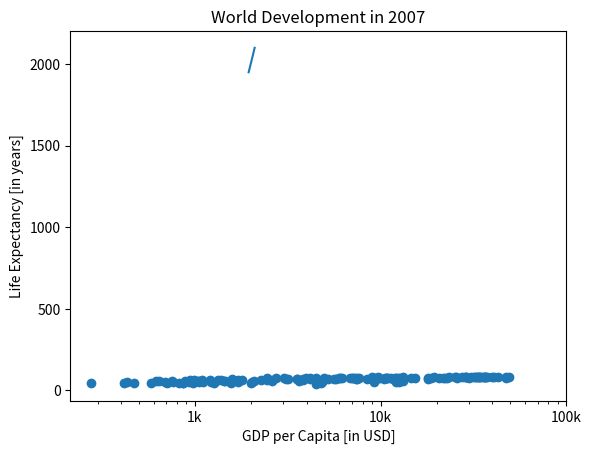

The matplotlib source for this figure:
import matplotlib.pyplot as plt

year = [1950, 1951, 1952, 1953, 1954, 1955, 1956, 1957, 1958, 1959, 1960, 1961, 1962, 1963, 1964, 1965, 1966, 1967, 1968, 1969, 1970, 1971, 1972, 1973, 1974, 1975, 1976, 1977, 1978, 1979, 1980, 1981, 1982, 1983, 1984, 1985, 1986, 1987, 1988, 1989, 1990, 1991, 1992, 1993, 1994, 1995, 1996, 1997, 1998, 1999, 2000, 2001, 2002, 2003, 2004, 2005, 2006, 2007, 2008, 2009, 2010, 2011, 2012, 2013, 2014, 2015, 2016, 2017, 2018, 2019, 2020, 2021, 2022, 2023, 2024, 2025, 2026, 2027, 2028, 2029, 2030, 2031, 2032, 2033, 2034, 2035, 2036, 2037, 2038, 2039, 2040, 2041, 2042, 2043, 2044, 2045, 2046, 2047, 2048, 2049, 2050, 2051, 2052, 2053, 2054, 2055, 2056, 2057, 2058, 2059, 2060, 2061, 2062, 2063, 2064, 2065, 2066, 2067, 2068, 2069, 2070, 2071, 2072, 2073, 2074, 2075, 2076, 2077, 2078, 2079, 2080, 2081, 2082, 2083, 2084, 2085, 2086, 2087, 2088, 2089, 2090, 2091, 2092, 2093, 2094, 2095, 2096, 2097, 2098, 2099, 2100]
pop = [1950, 1951, 1952, 1953, 1954, 1955, 1956, 1957, 1958, 1959, 1960, 1961, 1962, 1963, 1964, 1965, 1966, 1967, 1968, 1969, 1970, 1971, 1972, 1973, 1974, 1975, 1976, 1977, 1978, 1979, 1980, 1981, 1982, 1983, 1984, 1985, 1986, 1987, 1988, 1989, 1990, 1991, 1992, 1993, 1994, 1995, 1996, 1997, 1998, 1999, 2000, 2001, 2002, 2003, 2004, 2005, 2006, 2007, 2008, 2009, 2010, 2011, 2012, 2013, 2014, 2015, 2016, 2017, 2018, 2019, 2020, 2021, 2022, 2023, 2024, 2025, 2026, 2027, 2028, 2029, 2030, 2031, 2032, 2033, 2034, 2035, 2036, 2037, 2038, 2039, 2040, 2041, 2042, 2043, 2044, 2045, 2046, 2047, 2048, 2049, 2050, 2051, 2052, 2053, 2054, 2055, 2056, 2057, 2058, 2059, 2060, 2061, 2062, 2063, 2064, 2065, 2066, 2067, 2068, 2069, 2070, 2071, 2072, 2073, 2074, 2075, 2076, 2077, 2078, 2079, 2080, 2081, 2082, 2083, 2084, 2085, 2086, 2087, 2088, 2089, 2090, 2091, 2092, 2093, 2094, 2095, 2096, 2097, 2098, 2099, 2100]

# Print the last item from year and pop
print(year[-1])
print(pop[-1])

# Make a line plot: year on the x-axis, pop on the y-axis
plt.plot(year,pop)

# Display the plot with plt.show()
plt.show()

gdp_cap = [974.58033839999996, 5937.0295259999984, 6223.3674650000003, 4797.2312670000001, 12779.379639999999, 34435.367439999995, 36126.492700000003, 29796.048340000001, 1391.253792, 33692.605080000001, 1441.2848730000001, 3822.137084, 7446.2988029999997, 12569.851769999999, 9065.8008250000003, 10680.792820000001, 1217.0329939999999, 430.07069159999998, 1713.7786860000001, 2042.0952400000001, 36319.235009999997, 706.01653699999997, 1704.0637240000001, 13171.638849999999, 4959.1148540000004, 7006.5804189999999, 986.14787920000003, 277.55185870000003, 3632.5577979999998, 9645.06142, 1544.7501119999999, 14619.222719999998, 8948.1029230000004, 22833.308509999999, 35278.418740000001, 2082.4815670000007, 6025.3747520000015, 6873.2623260000009, 5581.1809979999998, 5728.3535140000004, 12154.089749999999, 641.36952360000021, 690.80557590000001, 33207.0844, 30470.0167, 13206.48452, 752.74972649999995, 32170.37442, 1327.6089099999999, 27538.41188, 5186.0500030000003, 942.6542111, 579.23174299999982, 1201.637154, 3548.3308460000007, 39724.978669999997, 18008.944439999999, 36180.789190000003, 2452.210407, 3540.6515639999998, 11605.71449, 4471.0619059999999, 40675.996350000001, 25523.277099999999, 28569.719700000001, 7320.8802620000015, 31656.068060000001, 4519.4611709999999, 1463.249282, 1593.06548, 23348.139730000006, 47306.989780000004, 10461.05868, 1569.3314419999999, 414.5073415, 12057.49928, 1044.7701259999999, 759.34991009999999, 12451.6558, 1042.581557, 1803.151496, 10956.991120000001, 11977.57496, 3095.7722710000007, 9253.896111, 3820.1752299999998, 823.68562050000003, 944.0, 4811.0604290000001, 1091.359778, 36797.933319999996, 25185.009109999999, 2749.3209649999999, 619.67689239999982, 2013.9773049999999, 49357.190170000002, 22316.192869999999, 2605.94758, 9809.1856360000002, 4172.8384640000004, 7408.9055609999996, 3190.4810160000002, 15389.924680000002, 20509.64777, 19328.709009999999, 7670.122558, 10808.47561, 863.08846390000019, 1598.4350890000001, 21654.83194, 1712.4721360000001, 9786.5347139999994, 862.54075610000018, 47143.179640000002, 18678.314350000001, 25768.257590000001, 926.14106830000003, 9269.6578079999999, 28821.063699999999, 3970.0954069999998, 2602.3949950000001, 4513.4806429999999, 33859.748350000002, 37506.419070000004, 4184.5480889999999, 28718.276839999999, 1107.482182, 7458.3963269999977, 882.9699437999999, 18008.509239999999, 7092.9230250000001, 8458.2763840000007, 1056.3801209999999, 33203.261279999999, 42951.65309, 10611.46299, 11415.805689999999, 2441.5764039999999, 3025.3497980000002, 2280.769906, 1271.211593, 469.70929810000007]
life_exp = [43.828000000000003, 76.423000000000002, 72.301000000000002, 42.731000000000002, 75.319999999999993, 81.234999999999999, 79.828999999999994, 75.635000000000005, 64.061999999999998, 79.441000000000003, 56.728000000000002, 65.554000000000002, 74.852000000000004, 50.728000000000002, 72.390000000000001, 73.004999999999995, 52.295000000000002, 49.579999999999998, 59.722999999999999, 50.43, 80.653000000000006, 44.741000000000007, 50.651000000000003, 78.552999999999997, 72.960999999999999, 72.888999999999996, 65.152000000000001, 46.462000000000003, 55.322000000000003, 78.781999999999996, 48.328000000000003, 75.748000000000005, 78.272999999999996, 76.486000000000004, 78.331999999999994, 54.790999999999997, 72.234999999999999, 74.994, 71.338000000000022, 71.878, 51.578999999999994, 58.039999999999999, 52.947000000000003, 79.313000000000002, 80.656999999999996, 56.734999999999999, 59.448, 79.406000000000006, 60.021999999999998, 79.483000000000004, 70.259, 56.006999999999998, 46.388000000000012, 60.915999999999997, 70.198000000000008, 82.207999999999998, 73.338000000000022, 81.757000000000005, 64.698000000000008, 70.650000000000006, 70.963999999999999, 59.545000000000002, 78.885000000000005, 80.745000000000005, 80.546000000000006, 72.566999999999993, 82.602999999999994, 72.534999999999997, 54.109999999999999, 67.296999999999997, 78.623000000000005, 77.588000000000022, 71.992999999999995, 42.591999999999999, 45.677999999999997, 73.951999999999998, 59.443000000000012, 48.302999999999997, 74.241, 54.466999999999999, 64.164000000000001, 72.801000000000002, 76.194999999999993, 66.802999999999997, 74.543000000000006, 71.164000000000001, 42.082000000000001, 62.069000000000003, 52.906000000000013, 63.784999999999997, 79.762, 80.203999999999994, 72.899000000000001, 56.866999999999997, 46.859000000000002, 80.195999999999998, 75.640000000000001, 65.483000000000004, 75.536999999999978, 71.751999999999995, 71.421000000000006, 71.688000000000002, 75.563000000000002, 78.097999999999999, 78.746000000000024, 76.441999999999993, 72.475999999999999, 46.241999999999997, 65.528000000000006, 72.777000000000001, 63.061999999999998, 74.001999999999995, 42.568000000000012, 79.971999999999994, 74.662999999999997, 77.926000000000002, 48.158999999999999, 49.338999999999999, 80.941000000000003, 72.396000000000001, 58.555999999999997, 39.613, 80.884, 81.701000000000022, 74.143000000000001, 78.400000000000006, 52.517000000000003, 70.616, 58.420000000000002, 69.819000000000003, 73.923000000000002, 71.777000000000001, 51.542000000000002, 79.424999999999997, 78.242000000000004, 76.384, 73.747, 74.248999999999995, 73.421999999999997, 62.698, 42.383999999999993, 43.487000000000002]

# Print the last item of gdp_cap and life_exp
print(gdp_cap[-1])
print(life_exp[-1])

plt.scatter(gdp_cap, life_exp)
plt.xscale('log')

# Strings
xlab = 'GDP per Capita [in USD]'
ylab = 'Life Expectancy [in years]'
title = 'World Development in 2007'
# Definition of tick_val and tick_lab
tick_val = [1000,10000,100000]
tick_lab = ['1k','10k','100k']

ytick_val = [0,50,100]
ytick_lab = ['0','50','100']

# Add axis labels
plt.xlabel(xlab)
plt.ylabel(ylab)

# Add title
plt.title(title)

# Adapt the ticks on the x-axis
plt.xticks(tick_val,tick_lab)
#plt.yticks(ytick_val,ytick_lab)

# Make a line plot, gdp_cap on the x-axis, life_exp on the y-axis
# Display the plot
plt.show()
